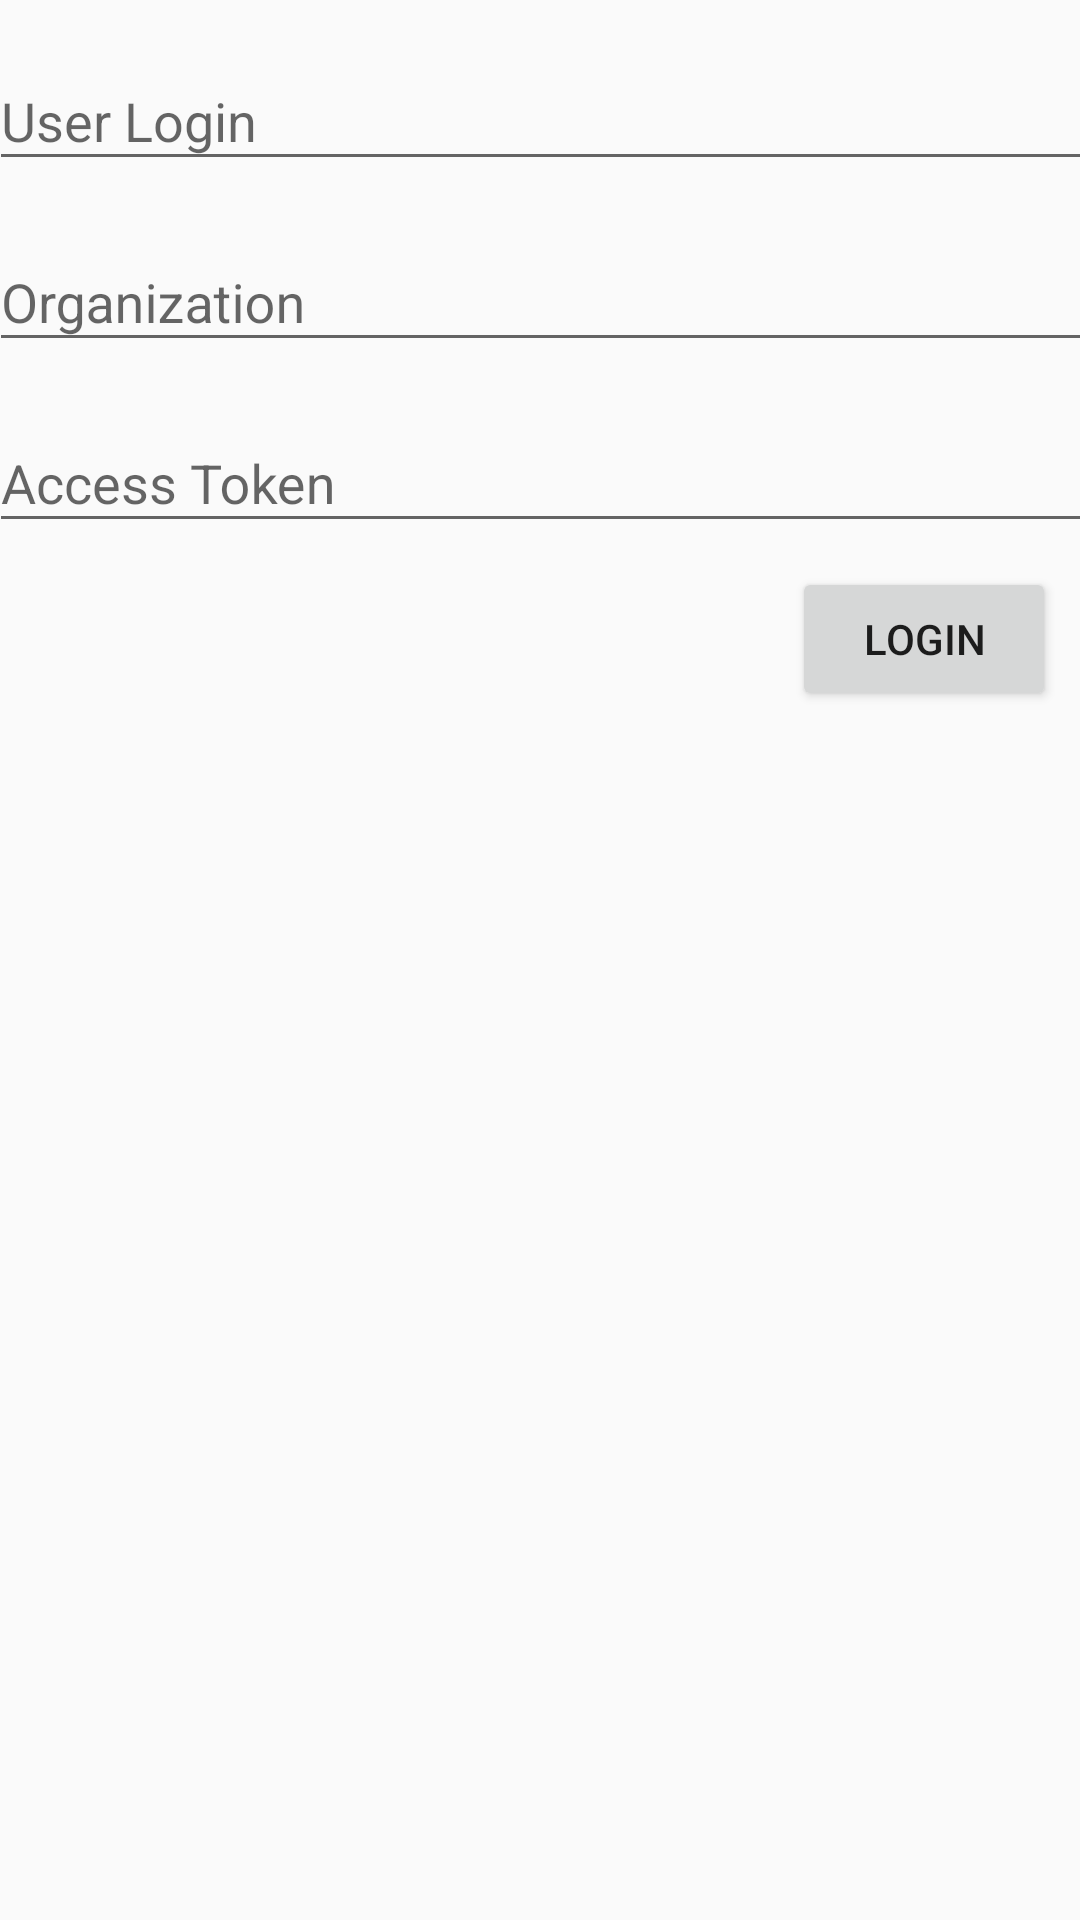

Here is an Android app screen rendered from its layout file. Give the layout XML and the strings, colors and styles it references.
<!-- AndroidManifest.xml: application theme AppTheme -->
<!-- res/layout/activity_login.xml -->
<?xml version="1.0" encoding="utf-8"?>
<androidx.constraintlayout.widget.ConstraintLayout xmlns:android="http://schemas.android.com/apk/res/android"
    xmlns:app="http://schemas.android.com/apk/res-auto"
    xmlns:tools="http://schemas.android.com/tools"
    android:layout_width="match_parent"
    android:layout_height="match_parent"
    tools:context=".activity.LoginActivity">

    <com.google.android.material.textfield.TextInputLayout
        android:layout_width="368dp"
        android:layout_height="wrap_content"
        android:layout_marginTop="8dp"
        app:layout_constraintTop_toTopOf="parent"
        app:layout_constraintStart_toStartOf="parent"
        android:layout_marginStart="8dp"
        app:layout_constraintEnd_toEndOf="parent"
        android:layout_marginEnd="8dp"
        android:id="@+id/textInputLayout2">

        <com.google.android.material.textfield.TextInputEditText
            android:id="@+id/login_userID"
            android:layout_width="match_parent"
            android:layout_height="wrap_content"
            android:hint="User Login" />

    </com.google.android.material.textfield.TextInputLayout>

    <com.google.android.material.textfield.TextInputLayout
        android:layout_width="368dp"
        android:layout_height="wrap_content"
        android:layout_marginTop="8dp"
        app:layout_constraintTop_toBottomOf="@+id/textInputLayout2"
        app:layout_constraintStart_toStartOf="parent"
        android:layout_marginStart="8dp"
        app:layout_constraintEnd_toEndOf="parent"
        android:layout_marginEnd="8dp"
        android:id="@+id/textInputLayout3">

        <com.google.android.material.textfield.TextInputEditText
            android:id="@+id/login_orgID"
            android:layout_width="match_parent"
            android:layout_height="wrap_content"
            android:hint="Organization" />

    </com.google.android.material.textfield.TextInputLayout>

    <com.google.android.material.textfield.TextInputLayout
        android:layout_width="368dp"
        android:layout_height="wrap_content"
        android:layout_marginTop="8dp"
        app:layout_constraintTop_toBottomOf="@+id/textInputLayout3"
        app:layout_constraintEnd_toEndOf="parent"
        android:layout_marginEnd="8dp"
        app:layout_constraintStart_toStartOf="parent"
        android:layout_marginStart="8dp"
        android:id="@+id/textInputLayout4">

        <com.google.android.material.textfield.TextInputEditText
            android:id="@+id/login_personalToken"
            android:layout_width="match_parent"
            android:layout_height="wrap_content"
            android:hint="Access Token" />

    </com.google.android.material.textfield.TextInputLayout>

    <Button
        android:id="@+id/login_btn"
        android:text="Login"
        android:layout_width="wrap_content"
        android:layout_height="wrap_content"
        android:layout_marginTop="8dp"
        app:layout_constraintTop_toBottomOf="@+id/textInputLayout4"
        app:layout_constraintEnd_toEndOf="parent"
        android:layout_marginEnd="8dp"/>

</androidx.constraintlayout.widget.ConstraintLayout>
<!-- resources referenced by this layout -->
<resources>
  <style name="AppTheme" parent="Theme.AppCompat.Light.DarkActionBar">
          
          <item name="colorPrimary">@color/colorPrimary</item>
          <item name="colorPrimaryDark">@color/colorPrimaryDark</item>
          <item name="colorAccent">@color/colorAccent</item>
      </style>
  <color name="colorPrimary">#3e4141</color>
  <color name="colorPrimaryDark">#1d1e1e</color>
  <color name="colorAccent">#ec0c10</color>
</resources>
